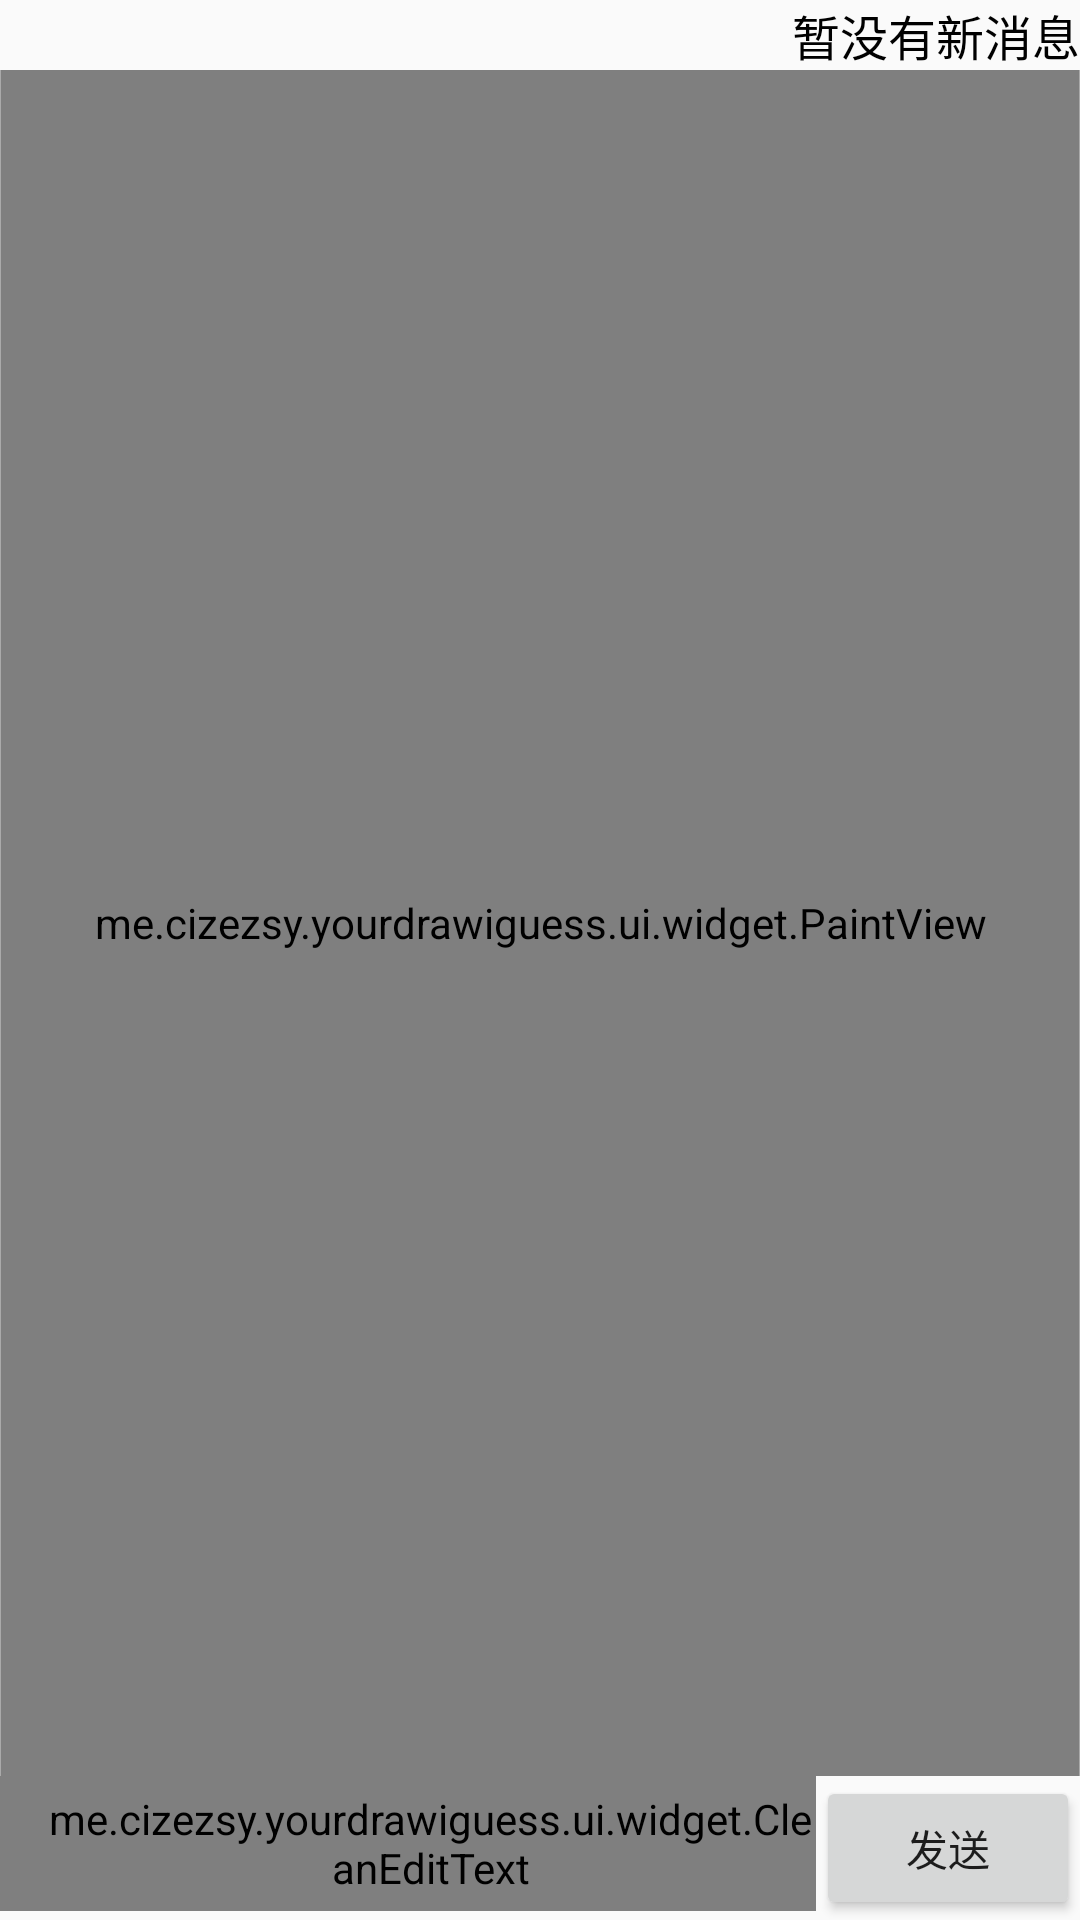

The Android layout XML behind this screen, and the referenced resources:
<!-- AndroidManifest.xml: application theme AppTheme -->
<!-- res/layout/activity_game.xml -->
<?xml version="1.0" encoding="utf-8"?>
<RelativeLayout xmlns:android="http://schemas.android.com/apk/res/android"
                xmlns:tools="http://schemas.android.com/tools"
                android:layout_width="match_parent"
                android:layout_height="match_parent">

    <RelativeLayout
        android:id="@+id/rl_game_header_info"
        android:layout_width="match_parent"
        android:layout_height="wrap_content">

        <TextView
            android:id="@+id/tv_player_num"
            android:layout_width="wrap_content"
            android:layout_height="wrap_content"
            android:layout_alignParentStart="true"
            android:layout_alignParentTop="true"
            android:textColor="@android:color/black"
            android:textSize="16sp"
            tools:text="0"
            />

        <TextView
            android:id="@+id/tv_player_mes"
            android:layout_width="wrap_content"
            android:layout_height="wrap_content"
            android:layout_alignParentEnd="true"
            android:layout_alignParentTop="true"
            android:text="@string/now_not_have_new_mes"
            android:textColor="@android:color/black"
            android:textSize="16sp"
            tools:ignore="RelativeOverlap"/>
    </RelativeLayout>

    <me.cizezsy.yourdrawiguess.ui.widget.PaintView
        android:id="@+id/pv_main"
        android:layout_width="match_parent"
        android:layout_height="match_parent"
        android:layout_above="@+id/bottom_message"
        android:layout_below="@+id/rl_game_header_info"
        />

    <RelativeLayout
        android:id="@+id/bottom_message"
        android:layout_width="match_parent"
        android:layout_height="wrap_content"
        android:layout_alignParentBottom="true">

        <me.cizezsy.yourdrawiguess.ui.widget.CleanEditText
            android:id="@+id/et_chat_message"
            style="@style/login_edit_style"
            android:layout_toStartOf="@+id/btn_send_chat_mes"
            android:hint="@string/send_message"
            android:inputType="text"
            />

        <Button
            android:id="@+id/btn_send_chat_mes"
            style="@android:style/Widget.Material.Button"
            android:layout_width="wrap_content"
            android:layout_height="wrap_content"
            android:layout_alignParentEnd="true"
            android:layout_centerVertical="true"
            android:text="@string/send"
            />
    </RelativeLayout>

    <FrameLayout
        android:id="@+id/fragment_container_mes"
        android:layout_width="200dp"
        android:layout_height="match_parent"
        android:layout_above="@+id/bottom_message"
        android:layout_alignParentEnd="true"
        android:layout_below="@+id/rl_game_header_info"
        android:layout_marginEnd="-200dp"
        android:background="@android:color/darker_gray"
        />

    <FrameLayout
        android:id="@+id/fragment_container_setting"
        android:layout_width="200dp"
        android:layout_height="match_parent"
        android:layout_above="@+id/bottom_message"
        android:layout_alignParentStart="true"
        android:layout_below="@+id/rl_game_header_info"
        android:layout_marginStart="-200dp"
        android:background="@android:color/darker_gray"
        >
    </FrameLayout>
    <ProgressBar
        android:id="@+id/pb_game"
        style="@android:style/Widget.Material.ProgressBar"
        android:layout_width="wrap_content"
        android:layout_height="wrap_content"
        android:layout_centerHorizontal="true"
        android:layout_centerVertical="true"
        android:visibility="gone"
        />
</RelativeLayout>
<!-- resources referenced by this layout -->
<resources>
  <string name="now_not_have_new_mes">暂没有新消息</string>
  <string name="send">发送</string>
  <string name="send_message">发送信息</string>
  <style name="login_edit_style">
          <item name="android:layout_width">match_parent</item>
          <item name="android:layout_height">45dp</item>
          <item name="android:textColor">#333333</item>
          <item name="android:textColorHint">#969696</item>
          <item name="android:textSize">15sp</item>
          <item name="android:background">@android:color/white</item>
          <item name="android:cursorVisible">true</item>
          <item name="android:singleLine">true</item>
          <item name="android:textCursorDrawable">@null</item>
          <item name="android:drawableRight">@mipmap/ic_delete_grey</item>
          <item name="android:paddingLeft">15dp</item>
      </style>
  <style name="AppTheme" parent="Theme.AppCompat.Light.NoActionBar">
          
          <item name="colorPrimary">@color/colorPrimary</item>
          <item name="colorPrimaryDark">@color/colorPrimaryDark</item>
          <item name="colorAccent">@color/colorAccent</item>
      </style>
  <!-- not gathered from this repository: default colours our renderer supplied (Android Studio template values) -->
  <color name="colorPrimary">#FF6200EE</color>
  <color name="colorPrimaryDark">#FF3700B3</color>
  <color name="colorAccent">#FF03DAC5</color>
</resources>
